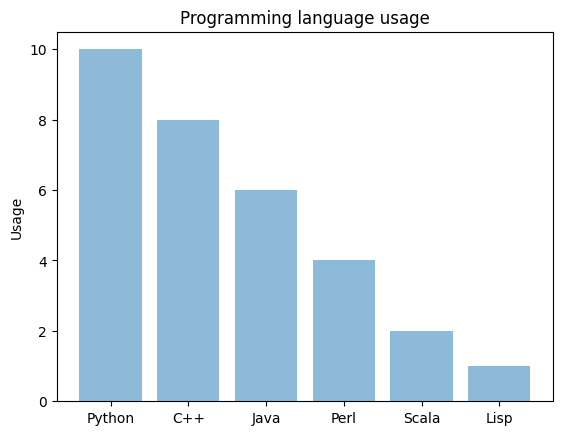

The matplotlib source for this figure:
import matplotlib.pyplot as plt; plt.rcdefaults()
import numpy as np
import matplotlib.pyplot as plt
 
objects = ('Python', 'C++', 'Java', 'Perl', 'Scala', 'Lisp')
y_pos = np.arange(len(objects))
performance = [10,8,6,4,2,1]
 
plt.bar(y_pos, performance, align='center', alpha=0.5)
plt.xticks(y_pos, objects)
plt.ylabel('Usage')
plt.title('Programming language usage')
plt.savefig('foo.png')